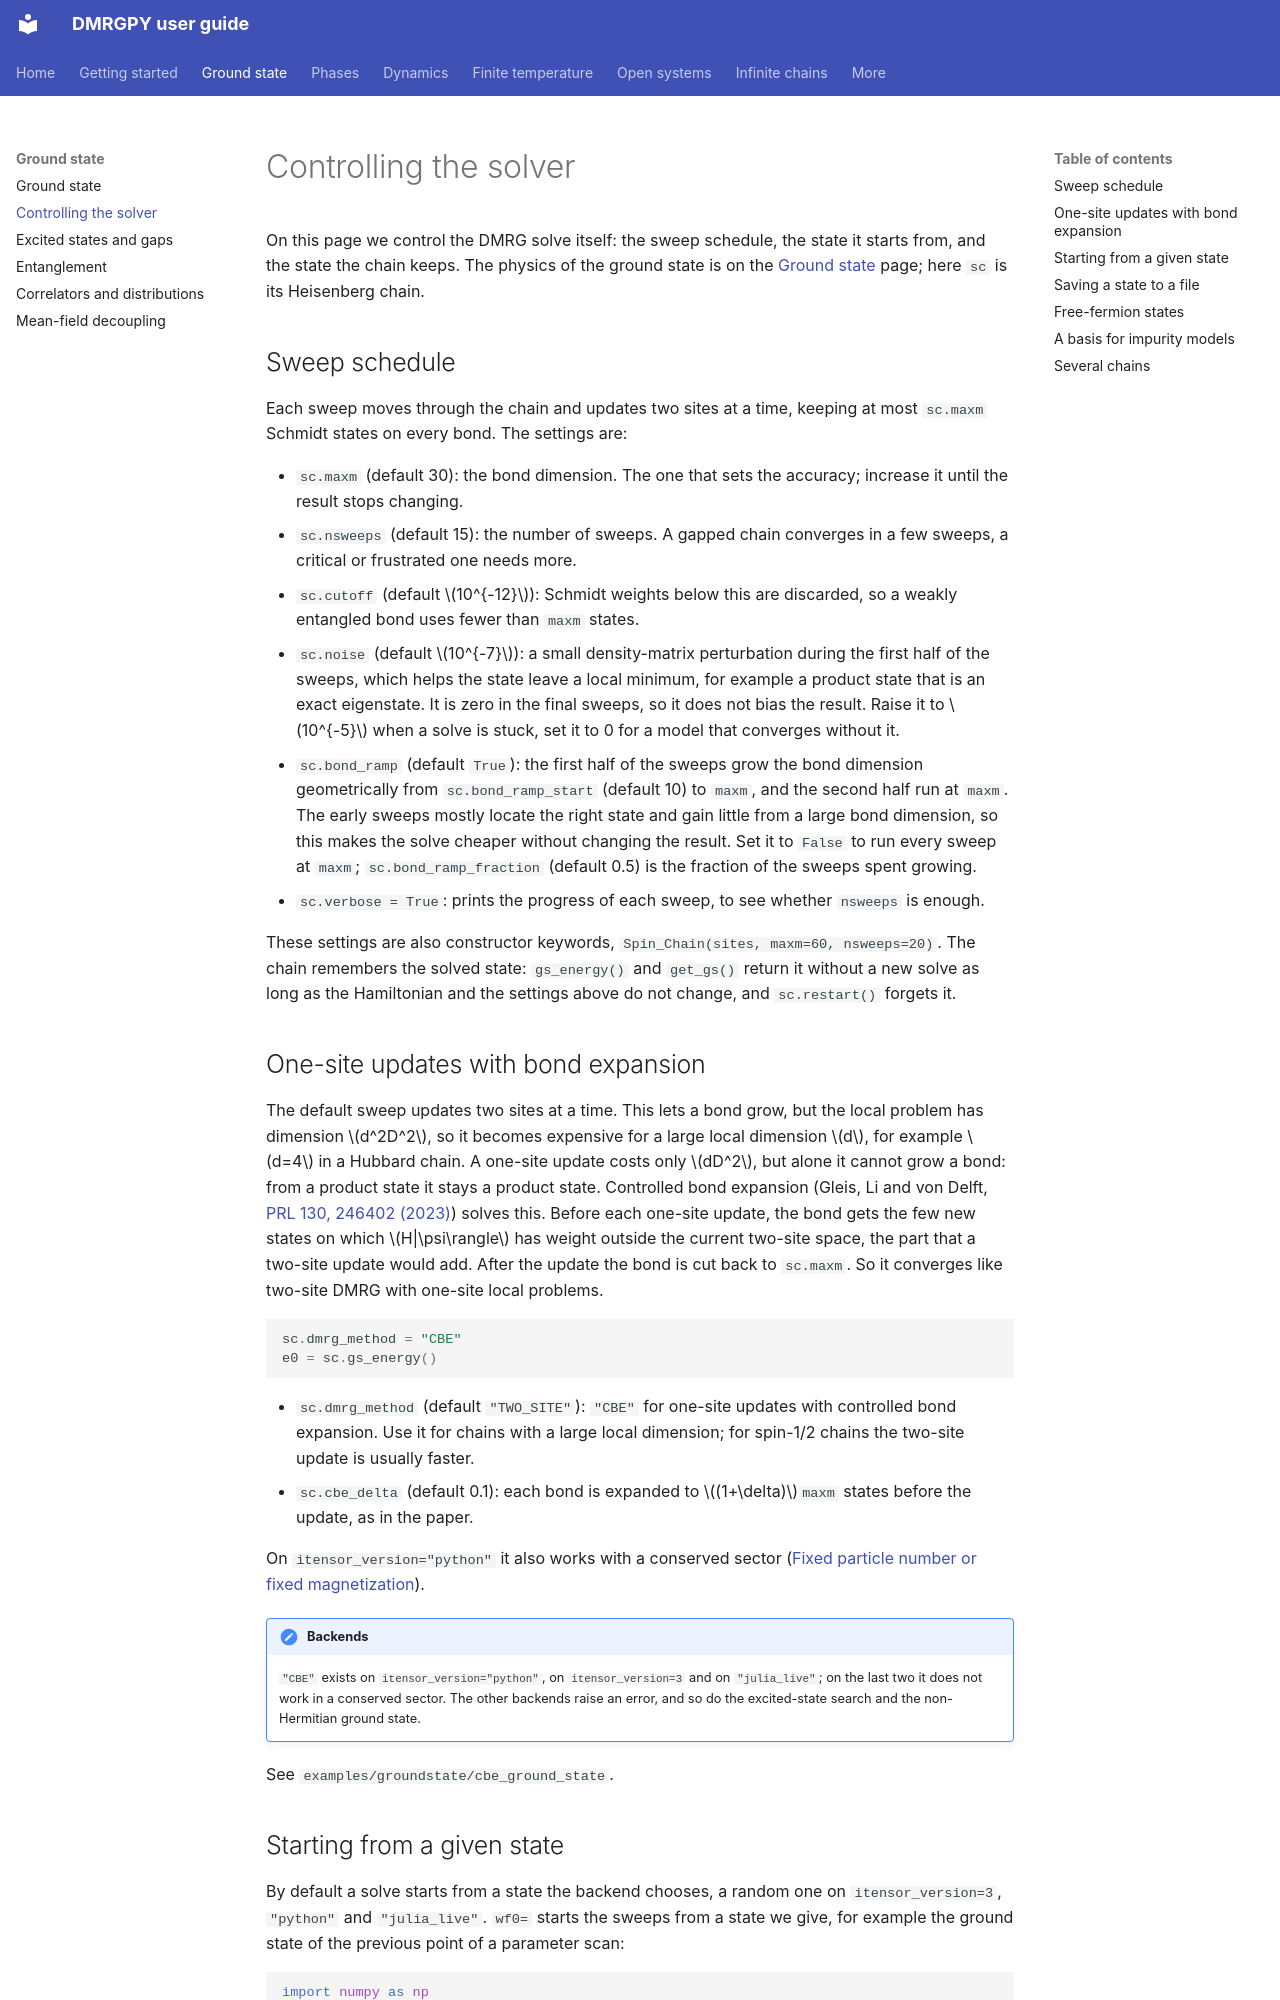

repository: joselado/dmrgpy · page: solver/index.html · generator: mkdocs

# Controlling the solver

On this page we control the DMRG solve itself: the sweep schedule, the
state it starts from, and the state the chain keeps. The physics of the
ground state is on the [Ground state](ground-state.md) page; here `sc` is
its Heisenberg chain.

## Sweep schedule

Each sweep moves through the chain and updates two sites at a time,
keeping at most `sc.maxm` Schmidt states on every bond. The settings are:

- `sc.maxm` (default 30): the bond dimension. The one that sets the
  accuracy; increase it until the result stops changing.
- `sc.nsweeps` (default 15): the number of sweeps. A gapped chain
  converges in a few sweeps, a critical or frustrated one needs more.
- `sc.cutoff` (default $10^{-12}$): Schmidt weights below this are
  discarded, so a weakly entangled bond uses fewer than `maxm` states.
- `sc.noise` (default $10^{-7}$): a small density-matrix perturbation
  during the first half of the sweeps, which helps the state leave a
  local minimum, for example a product state that is an exact
  eigenstate. It is zero in the final sweeps, so it does not bias the
  result. Raise it to $10^{-5}$ when a solve is stuck, set it to 0 for a
  model that converges without it.
- `sc.bond_ramp` (default `True`): the first half of the sweeps grow the
  bond dimension geometrically from `sc.bond_ramp_start` (default 10) to
  `maxm`, and the second half run at `maxm`. The early sweeps mostly
  locate the right state and gain little from a large bond dimension, so
  this makes the solve cheaper without changing the result. Set it to
  `False` to run every sweep at `maxm`; `sc.bond_ramp_fraction` (default
  0.5) is the fraction of the sweeps spent growing.
- `sc.verbose = True`: prints the progress of each sweep, to see whether
  `nsweeps` is enough.

These settings are also constructor keywords,
`Spin_Chain(sites, maxm=60, nsweeps=20)`. The chain remembers the solved
state: `gs_energy()` and `get_gs()` return it without a new solve as long
as the Hamiltonian and the settings above do not change, and
`sc.restart()` forgets it.

## One-site updates with bond expansion

The default sweep updates two sites at a time. This lets a bond grow, but
the local problem has dimension $d^2D^2$, so it becomes expensive for a
large local dimension $d$, for example $d=4$ in a Hubbard chain. A one-site
update costs only $dD^2$, but alone it cannot grow a bond: from a product
state it stays a product state. Controlled bond expansion (Gleis, Li and
von Delft, [PRL 130, 246402 (2023)](https://arxiv.org/abs/2207.14712))
solves this. Before each one-site update, the bond gets the few new states
on which $H|\psi\rangle$ has weight outside the current two-site space,
the part that a two-site update would add. After the update the bond is
cut back to `sc.maxm`. So it converges like two-site DMRG with one-site
local problems.

```python
sc.dmrg_method = "CBE"
e0 = sc.gs_energy()
```

- `sc.dmrg_method` (default `"TWO_SITE"`): `"CBE"` for one-site updates
  with controlled bond expansion. Use it for chains with a large local
  dimension; for spin-1/2 chains the two-site update is usually faster.
- `sc.cbe_delta` (default 0.1): each bond is expanded to $(1+\delta)$`maxm`
  states before the update, as in the paper.

On `itensor_version="python"` it also works with a conserved sector
([Fixed particle number or fixed magnetization](ground-state.md#fixed-particle-number-or-fixed-magnetization)).

!!! note "Backends"
    `"CBE"` exists on `itensor_version="python"`, on
    `itensor_version=3` and on `"julia_live"`; on the last two it does not
    work in a conserved sector. The
    other backends raise an error, and so do the excited-state search and
    the non-Hermitian ground state.

See `examples/groundstate/cbe_ground_state`.
